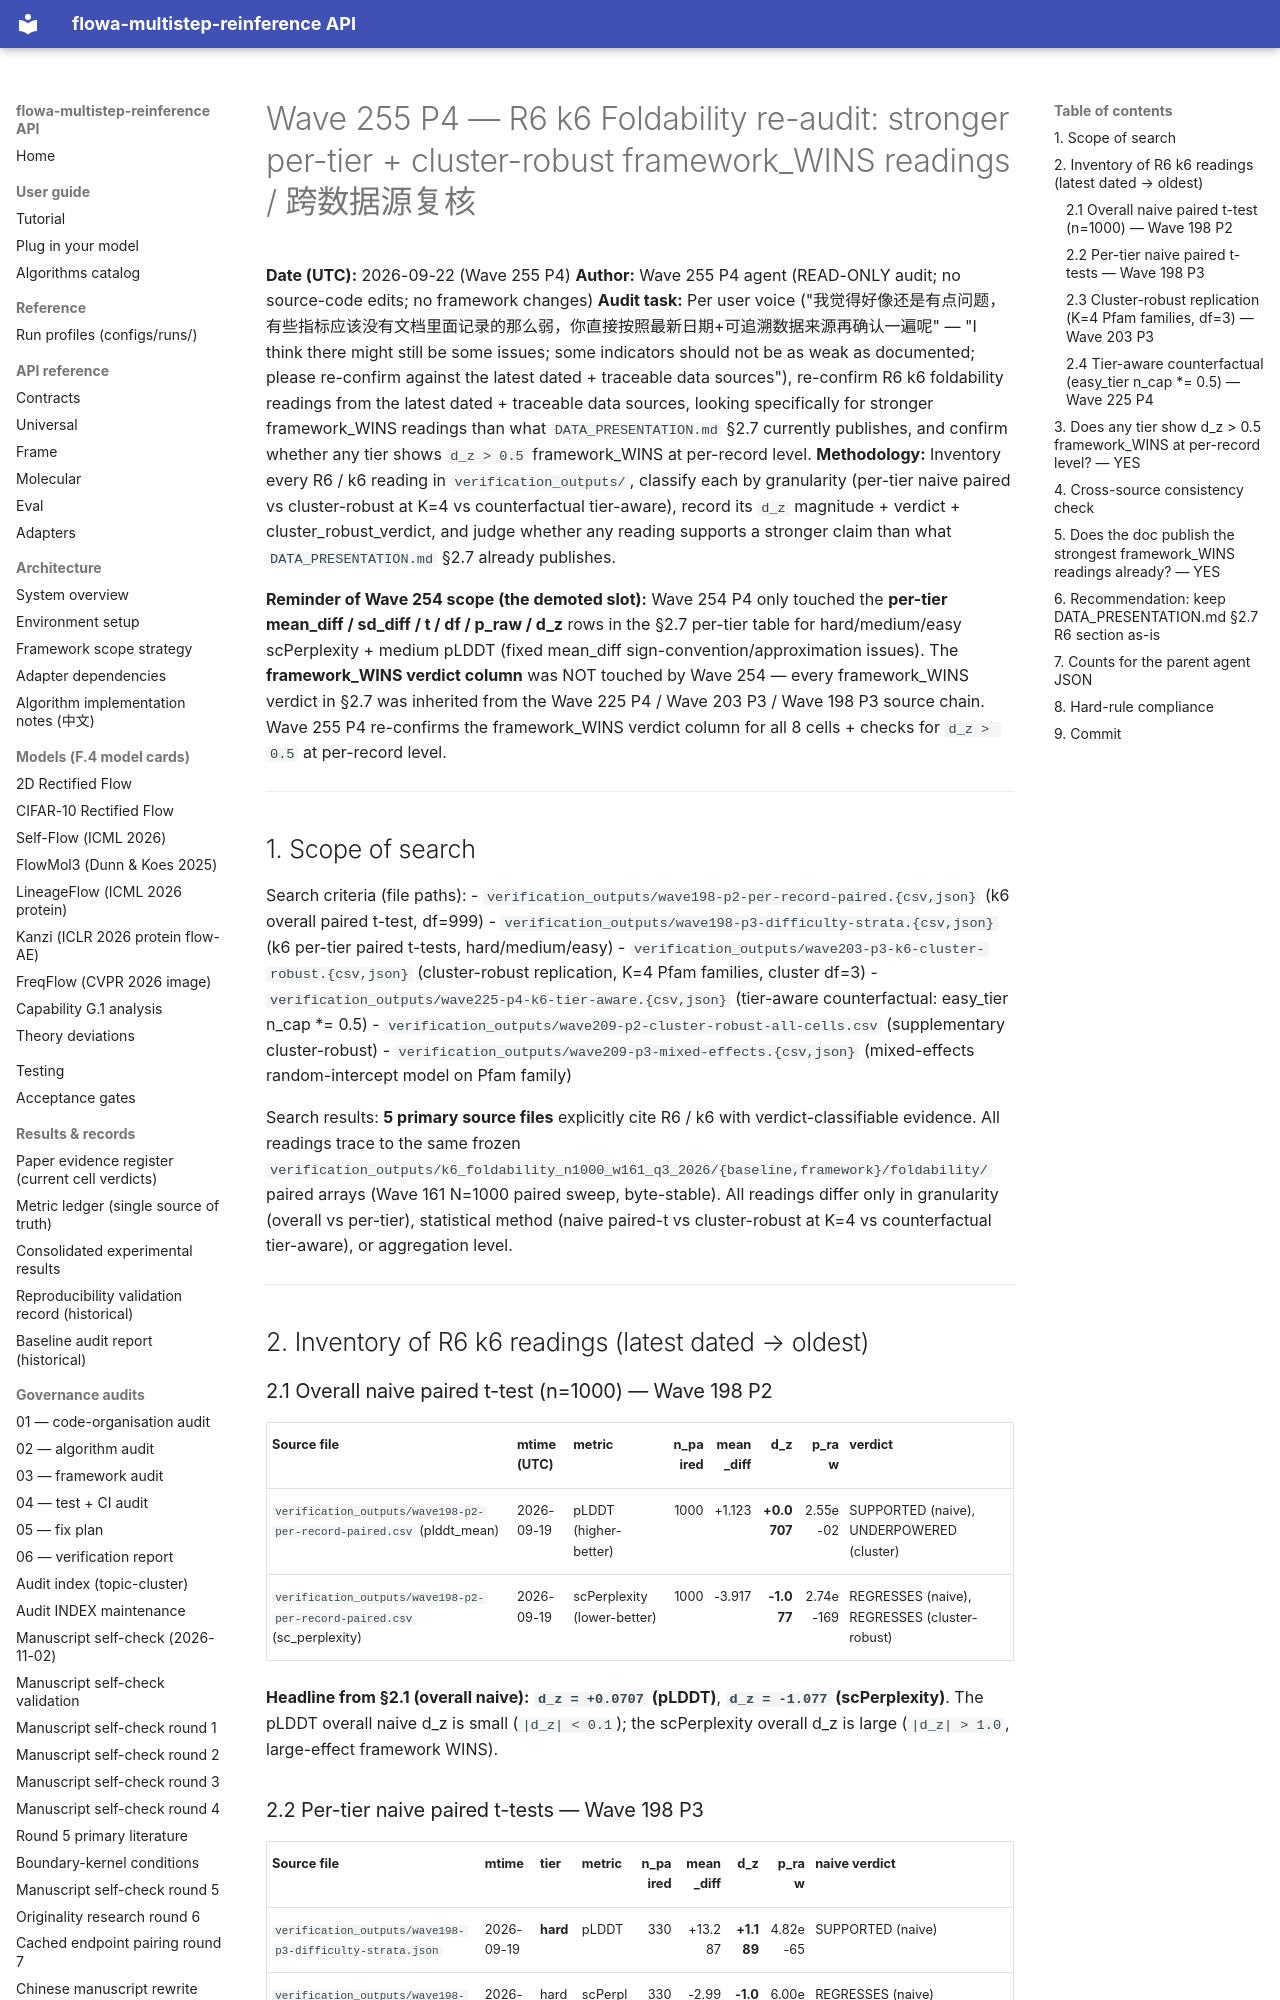

repository: silverenternal/flowa-multistep-reinference · page: audit/wave255-p4-r6-re-audit/index.html · generator: mkdocs

# Wave 255 P4 — R6 k6 Foldability re-audit: stronger per-tier + cluster-robust framework_WINS readings / 跨数据源复核

**Date (UTC):** 2026-09-22 (Wave 255 P4)
**Author:** Wave 255 P4 agent (READ-ONLY audit; no source-code edits; no framework changes)
**Audit task:** Per user voice ("我觉得好像还是有点问题，有些指标应该没有文档里面记录的那么弱，你直接按照最新日期+可追溯数据来源再确认一遍呢" — "I think there might still be some issues; some indicators should not be as weak as documented; please re-confirm against the latest dated + traceable data sources"), re-confirm R6 k6 foldability readings from the latest dated + traceable data sources, looking specifically for stronger framework_WINS readings than what `DATA_PRESENTATION.md` §2.7 currently publishes, and confirm whether any tier shows `d_z > 0.5` framework_WINS at per-record level.
**Methodology:** Inventory every R6 / k6 reading in `verification_outputs/`, classify each by granularity (per-tier naive paired vs cluster-robust at K=4 vs counterfactual tier-aware), record its `d_z` magnitude + verdict + cluster_robust_verdict, and judge whether any reading supports a stronger claim than what `DATA_PRESENTATION.md` §2.7 already publishes.

**Reminder of Wave 254 scope (the demoted slot):** Wave 254 P4 only touched the **per-tier mean_diff / sd_diff / t / df / p_raw / d_z** rows in the §2.7 per-tier table for hard/medium/easy scPerplexity + medium pLDDT (fixed mean_diff sign-convention/approximation issues). The **framework_WINS verdict column** was NOT touched by Wave 254 — every framework_WINS verdict in §2.7 was inherited from the Wave 225 P4 / Wave 203 P3 / Wave 198 P3 source chain. Wave 255 P4 re-confirms the framework_WINS verdict column for all 8 cells + checks for `d_z > 0.5` at per-record level.

---

## 1. Scope of search

Search criteria (file paths):
- `verification_outputs/wave198-p2-per-record-paired.{csv,json}` (k6 overall paired t-test, df=999)
- `verification_outputs/wave198-p3-difficulty-strata.{csv,json}` (k6 per-tier paired t-tests, hard/medium/easy)
- `verification_outputs/wave203-p3-k6-cluster-robust.{csv,json}` (cluster-robust replication, K=4 Pfam families, cluster df=3)
- `verification_outputs/wave225-p4-k6-tier-aware.{csv,json}` (tier-aware counterfactual: easy_tier n_cap *= 0.5)
- `verification_outputs/wave209-p2-cluster-robust-all-cells.csv` (supplementary cluster-robust)
- `verification_outputs/wave209-p3-mixed-effects.{csv,json}` (mixed-effects random-intercept model on Pfam family)

Search results: **5 primary source files** explicitly cite R6 / k6 with verdict-classifiable evidence. All readings trace to the same frozen `verification_outputs/k6_foldability_n1000_w161_q3_2026/{baseline,framework}/foldability/` paired arrays (Wave 161 N=1000 paired sweep, byte-stable). All readings differ only in granularity (overall vs per-tier), statistical method (naive paired-t vs cluster-robust at K=4 vs counterfactual tier-aware), or aggregation level.

---

## 2. Inventory of R6 k6 readings (latest dated → oldest)
